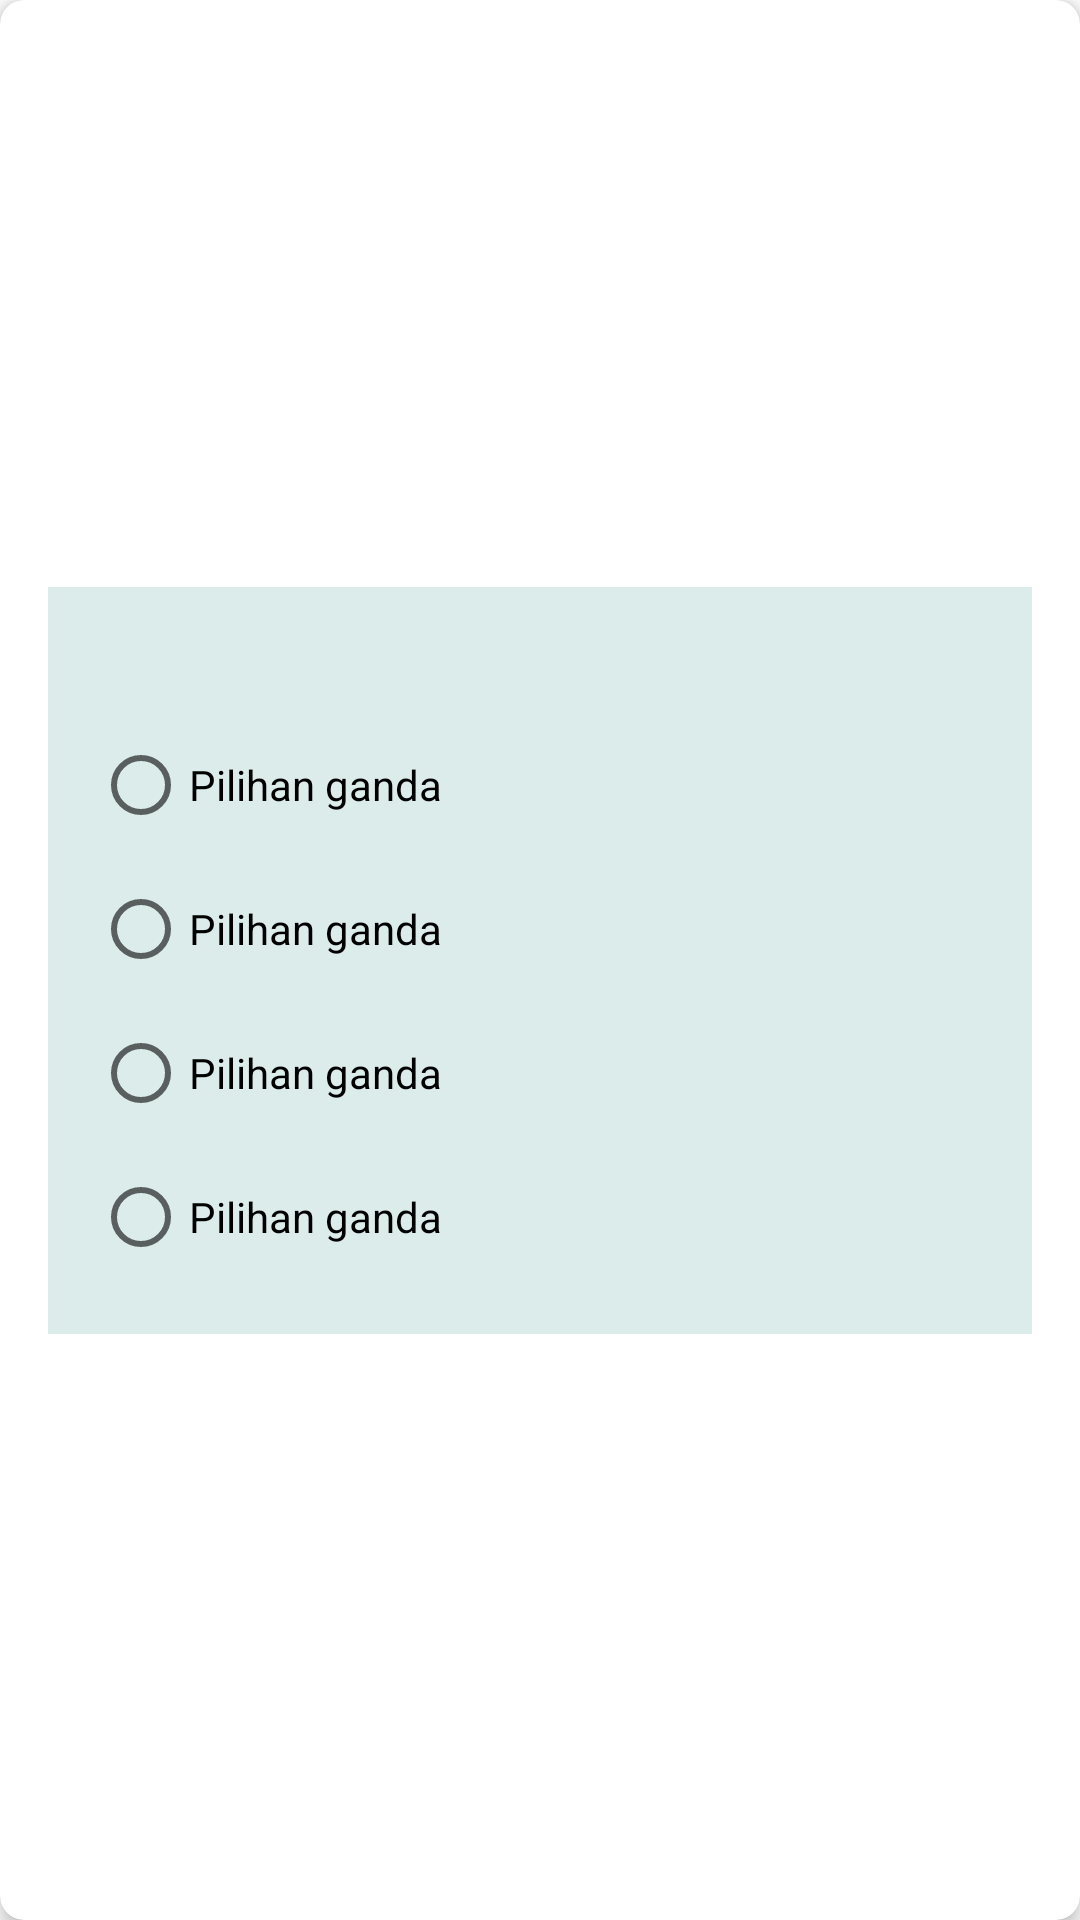

Write the Android layout XML for this screen, with the resource values it uses.
<!-- AndroidManifest.xml: application theme Theme.AppWudhu -->
<!-- res/layout/items_kuis.xml -->
<?xml version="1.0" encoding="utf-8"?>
<androidx.cardview.widget.CardView xmlns:android="http://schemas.android.com/apk/res/android"
    xmlns:app="http://schemas.android.com/apk/res-auto"
    xmlns:tools="http://schemas.android.com/tools"
    android:id="@+id/item_surah_detail"
    android:layout_width="match_parent"
    android:layout_height="wrap_content"
    android:layout_marginLeft="8dp"
    android:layout_marginRight="8dp"
    android:layout_marginBottom="20dp"
    android:orientation="vertical"
    app:cardCornerRadius="8dp"
    app:cardElevation="4dp"
    app:cardMaxElevation="4dp">

    <androidx.constraintlayout.widget.ConstraintLayout
        android:padding="8dp"
        android:layout_height="match_parent"
        android:layout_width="match_parent">


        <RadioGroup
            android:id="@+id/rg_soal"
            android:layout_width="match_parent"
            android:layout_height="wrap_content"
            android:layout_marginStart="8dp"
            android:layout_marginTop="8dp"
            android:layout_marginEnd="8dp"
            android:layout_marginBottom="8dp"
            android:background="#dbeceb"
            android:padding="15dp"
            app:layout_constraintBottom_toBottomOf="parent"
            app:layout_constraintEnd_toEndOf="parent"
            app:layout_constraintStart_toStartOf="parent"
            app:layout_constraintTop_toTopOf="parent">

            <TextView
                android:id="@+id/tv_soal"
                android:layout_width="match_parent"
                android:layout_height="wrap_content"
                android:layout_marginBottom="8dp"
                android:maxLines="5"
                android:textColor="@color/black"
                android:textSize="14sp" />

            <RadioButton
                android:id="@+id/a"
                android:layout_width="wrap_content"
                android:layout_height="wrap_content"
                android:text="@string/pilihan_ganda" />

            <RadioButton
                android:id="@+id/b"
                android:layout_width="wrap_content"
                android:layout_height="wrap_content"
                android:text="@string/pilihan_ganda" />

            <RadioButton
                android:id="@+id/c"
                android:layout_width="wrap_content"
                android:layout_height="wrap_content"
                android:text="@string/pilihan_ganda" />

            <RadioButton
                android:id="@+id/d"
                android:layout_width="wrap_content"
                android:layout_height="wrap_content"
                android:text="@string/pilihan_ganda" />
        </RadioGroup>

    </androidx.constraintlayout.widget.ConstraintLayout>
</androidx.cardview.widget.CardView>
<!-- resources referenced by this layout -->
<resources>
  <color name="black">#FF000000</color>
  <string name="pilihan_ganda">Pilihan ganda</string>
  <style name="Theme.AppWudhu" parent="Theme.MaterialComponents.DayNight.DarkActionBar">
          
          <item name="colorPrimary">@color/darkGreen</item>
          <item name="colorPrimaryVariant">@color/green</item>
          <item name="colorOnPrimary">@color/green4</item>
          
          <item name="android:statusBarColor" tools:targetApi="l">?attr/colorPrimaryVariant</item>
          
      </style>
  <color name="darkGreen">#52734d</color>
  <color name="green">#91c788</color>
  <color name="green4">#ddffbc</color>
</resources>
